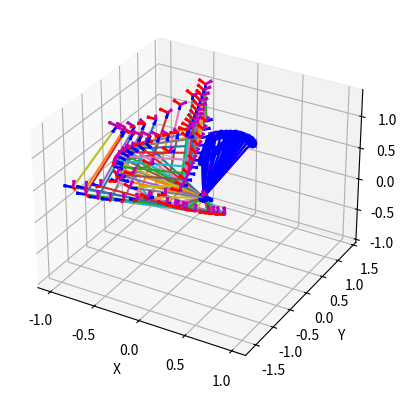
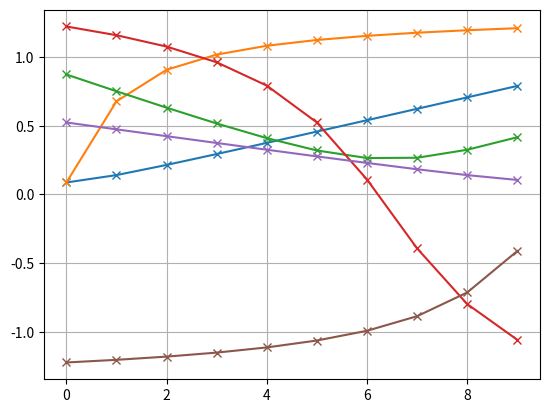

The script that saved these images, in order:
import numpy as np
import matplotlib.pyplot as plt
from scipy.spatial.transform import Rotation as R

def main():
    # figax = gimbal_trajectory(elevation1=np.deg2rad(5), azimuth1=np.deg2rad(40), elevation2=np.deg2rad(30), azimuth2=np.deg2rad(70))
    # gimbal_trajectory(elevation1=np.deg2rad(30), azimuth1=np.deg2rad(70), elevation2=np.deg2rad(30), azimuth2=np.deg2rad(-70), figax=figax)
    # gimbal_trajectory(elevation1=np.deg2rad(30), azimuth1=np.deg2rad(-70), elevation2=np.deg2rad(5), azimuth2=np.deg2rad(40), figax=figax)
    figax = gimbal_trajectory(elevation1=np.deg2rad(5), azimuth1=np.deg2rad(5), elevation2=np.deg2rad(50), azimuth2=np.deg2rad(70))
    gimbal_trajectory(elevation1=np.deg2rad(50), azimuth1=np.deg2rad(70), elevation2=np.deg2rad(30), azimuth2=np.deg2rad(-70), figax=figax)
    gimbal_trajectory(elevation1=np.deg2rad(30), azimuth1=np.deg2rad(-70), elevation2=np.deg2rad(5), azimuth2=np.deg2rad(5), figax=figax)

    plt.show()
    pass

def gimbal_trajectory(elevation1=np.deg2rad(-20), azimuth1=np.deg2rad(40), 
                      elevation2=np.deg2rad(30), azimuth2=np.deg2rad(70),
                      figax=None):
    # elevation1 = np.deg2rad(-20)  # [rad] elevation angle with Z - phi
    # azimuth1 = np.deg2rad(40)  # [rad] azimuth angle in XY plane - curlphi
    # elevation2 = np.deg2rad(30)  # [rad] elevation angle with Z - phi
    # azimuth2 = np.deg2rad(70)  # [rad] azimuth angle in XY plane - curlphi    
    gamma = np.deg2rad(20)   # [deg]

    rot_elev1 = R.from_euler('y', np.rad2deg(elevation1), degrees=True).as_matrix()
    rot_az1 = R.from_euler('z', np.rad2deg(azimuth1), degrees=True).as_matrix()

    rot_elev2 = R.from_euler('y', np.rad2deg(elevation2), degrees=True).as_matrix()
    rot_az2 = R.from_euler('z', np.rad2deg(azimuth2), degrees=True).as_matrix()

    rot1 = rot_az1 @ rot_elev1
    rot2 = rot_az2 @ rot_elev2

    rinit = np.array([0, 0, 1])
    r1 = rot1 @ rinit
    r2 = rot2 @ rinit

    r1r2axis = np.cross(r1, r2)
    r1r2axis /= np.linalg.norm(r1r2axis)
    theta = np.arccos(np.dot(r1, r2))
    N = 10
    dtheta = theta / N

    rotdtheta = R.from_rotvec(r1r2axis * dtheta).as_matrix()

    curr = r1
    elevation = []
    azimuth = []
    alpha1 = []
    alpha2 = []

    if figax is None:
        fig = plt.figure(100)
        figax = fig.add_subplot(111, projection='3d')

    figax.plot([0, r1[0]], [0, r1[1]], [0, r1[2]], 'rx-')
    figax.plot([0, r2[0]], [0, r2[1]], [0, r2[2]], 'mx-')
    figax.set_xlabel('x')
    figax.set_ylabel('y')
    figax.set_zlabel('z')
    plt.grid(True)

    for i in range(N):
        elevation_i = np.arccos(np.dot(curr, np.array([0, 0, 1])))
        azimuth_i = np.arctan2(curr[1], curr[0])
        alpha2_i = 2 * np.arcsin(np.sin(elevation_i / 2) / np.sin(gamma))
        eta = np.arccos((np.sin(alpha2_i / 2) - np.sin(gamma) * np.sin(elevation_i / 2)) / (np.cos(elevation_i / 2) * np.cos(gamma)))
        alpha1_i = np.pi - eta - azimuth_i

        curr_2 = np.array([
            (-np.cos(alpha1_i)) * np.cos(gamma) * np.sin(gamma) - ((-np.cos(alpha1_i)) * np.cos(alpha2_i) * np.cos(gamma) - np.sin(alpha1_i) * np.sin(alpha2_i)) * np.sin(gamma),
            np.cos(gamma) * np.sin(alpha1_i) * np.sin(gamma) - (np.cos(alpha2_i) * np.cos(gamma) * np.sin(alpha1_i) - np.cos(alpha1_i) * np.sin(alpha2_i)) * np.sin(gamma),
            np.cos(gamma)**2 + np.cos(alpha2_i) * np.sin(gamma)**2
        ])

        figax.plot([0, curr[0]], [0, curr[1]], [0, curr[2]], 'b-o')
        plot_gimbal(alpha1_i, alpha2_i, gamma, figax)

        elevation.append(elevation_i)
        azimuth.append(azimuth_i)
        alpha1.append(alpha1_i)
        alpha2.append(alpha2_i)

        print(f'elevation {elevation_i:.6f} , azimuth {azimuth_i:.6f} , alpha1 {alpha1_i:.6f} , alpha2 {alpha2_i:.6f}')
        curr = rotdtheta @ curr
    #ax.axis('equal')
    # Create cubic bounding box to simulate equal aspect ratio
    max_range = 2
    Xb = 0.5*max_range*np.mgrid[-1:2:2,-1:2:2,-1:2:2][0].flatten() 
    Yb = 0.5*max_range*np.mgrid[-1:2:2,-1:2:2,-1:2:2][1].flatten() 
    Zb = 0.5*max_range*np.mgrid[-1:2:2,-1:2:2,-1:2:2][2].flatten() 
    # Comment or uncomment following both lines to test the fake bounding box:
    for xb, yb, zb in zip(Xb, Yb, Zb):
        figax.plot([xb], [yb], [zb], 'w')

    #
    plt.figure(200)
    plt.plot(elevation, 'x-')
    plt.plot(azimuth, 'x-')

    return figax


def plot_gimbal(alpha1, alpha2, gamma, ax):
    rot1_gamma = R.from_euler('y', np.rad2deg(gamma), degrees=True).as_matrix()
    rrod1 = np.array([-1, 0, 0])
    rot_alpha1 = lambda alpha1: R.from_euler('z', np.rad2deg(alpha1), degrees=True).as_matrix()
    rrod2 = np.array([1, 0, 0])
    rot_alpha2 = lambda alpha2: R.from_euler('z', np.rad2deg(alpha2), degrees=True).as_matrix()
    rrod_cam = np.array([-1, 0, 0])
    rot_cam = R.from_euler('y', np.rad2deg(np.pi / 2 - gamma), degrees=True).as_matrix()

    plot_coord_system([0, 0, 0], np.eye(3), 0.1, ax)

    rod1rot = rot_alpha1(np.pi - alpha1) @ rot1_gamma
    rod1tip = rod1rot @ rrod1
    rod1 = np.array([[0, 0, 0], rod1tip])
    ax.plot(rod1[:, 0], rod1[:, 1], rod1[:, 2])
    plot_coord_system(rod1tip, rod1rot, 0.1, ax)

    rod2rot = rod1rot @ rot_alpha2(alpha2)
    rod2tip = rod2rot @ rrod2
    rod2 = np.array([[0, 0, 0], rod2tip]) + rod1[1, :]
    ax.plot(rod2[:, 0], rod2[:, 1], rod2[:, 2])
    plot_coord_system(rod2[1, :], rod2rot, 0.1, ax)

    rod_camrot = rod2rot @ rot_cam
    rod_camtips = rod_camrot @ rrod_cam
    rod_cam = np.array([[0, 0, 0], rod_camtips]) + rod2[1, :]
    ax.plot(rod_cam[:, 0], rod_cam[:, 1], rod_cam[:, 2])
    plot_coord_system(rod_cam[1, :], rod_camrot, 0.1, ax)

    fff = np.arccos(np.dot(rod_camtips, [0, 0, 1]) / np.linalg.norm(rod_camtips) / np.linalg.norm([0, 0, 1]))
    phi_ = np.arctan2(rod_camtips[1], rod_camtips[0])
    # print(phi_)

def plot_coord_system(pos, rot_mat, scale, ax):
    points = np.array([
        [0, 0, 0],
        [1, 0, 0],
        [0, 1, 0],
        [0, 0, 1]
    ]) * scale
    points = (rot_mat @ points.T).T + np.array(pos)
    origin = points[0]
    dirX = points[1] - points[0]
    dirY = points[2] - points[0]
    dirZ = points[3] - points[0]
    ax.quiver(origin[0], origin[1], origin[2], dirX[0], dirX[1], dirX[2], linewidth=2, color='b')
    ax.quiver(origin[0], origin[1], origin[2], dirY[0], dirY[1], dirY[2], linewidth=2, color='r')
    ax.quiver(origin[0], origin[1], origin[2], dirZ[0], dirZ[1], dirZ[2], linewidth=2, color='m')
    ax.set_xlabel('X')
    ax.set_ylabel('Y')
    ax.set_zlabel('Z')


if __name__ == '__main__':
    main()

